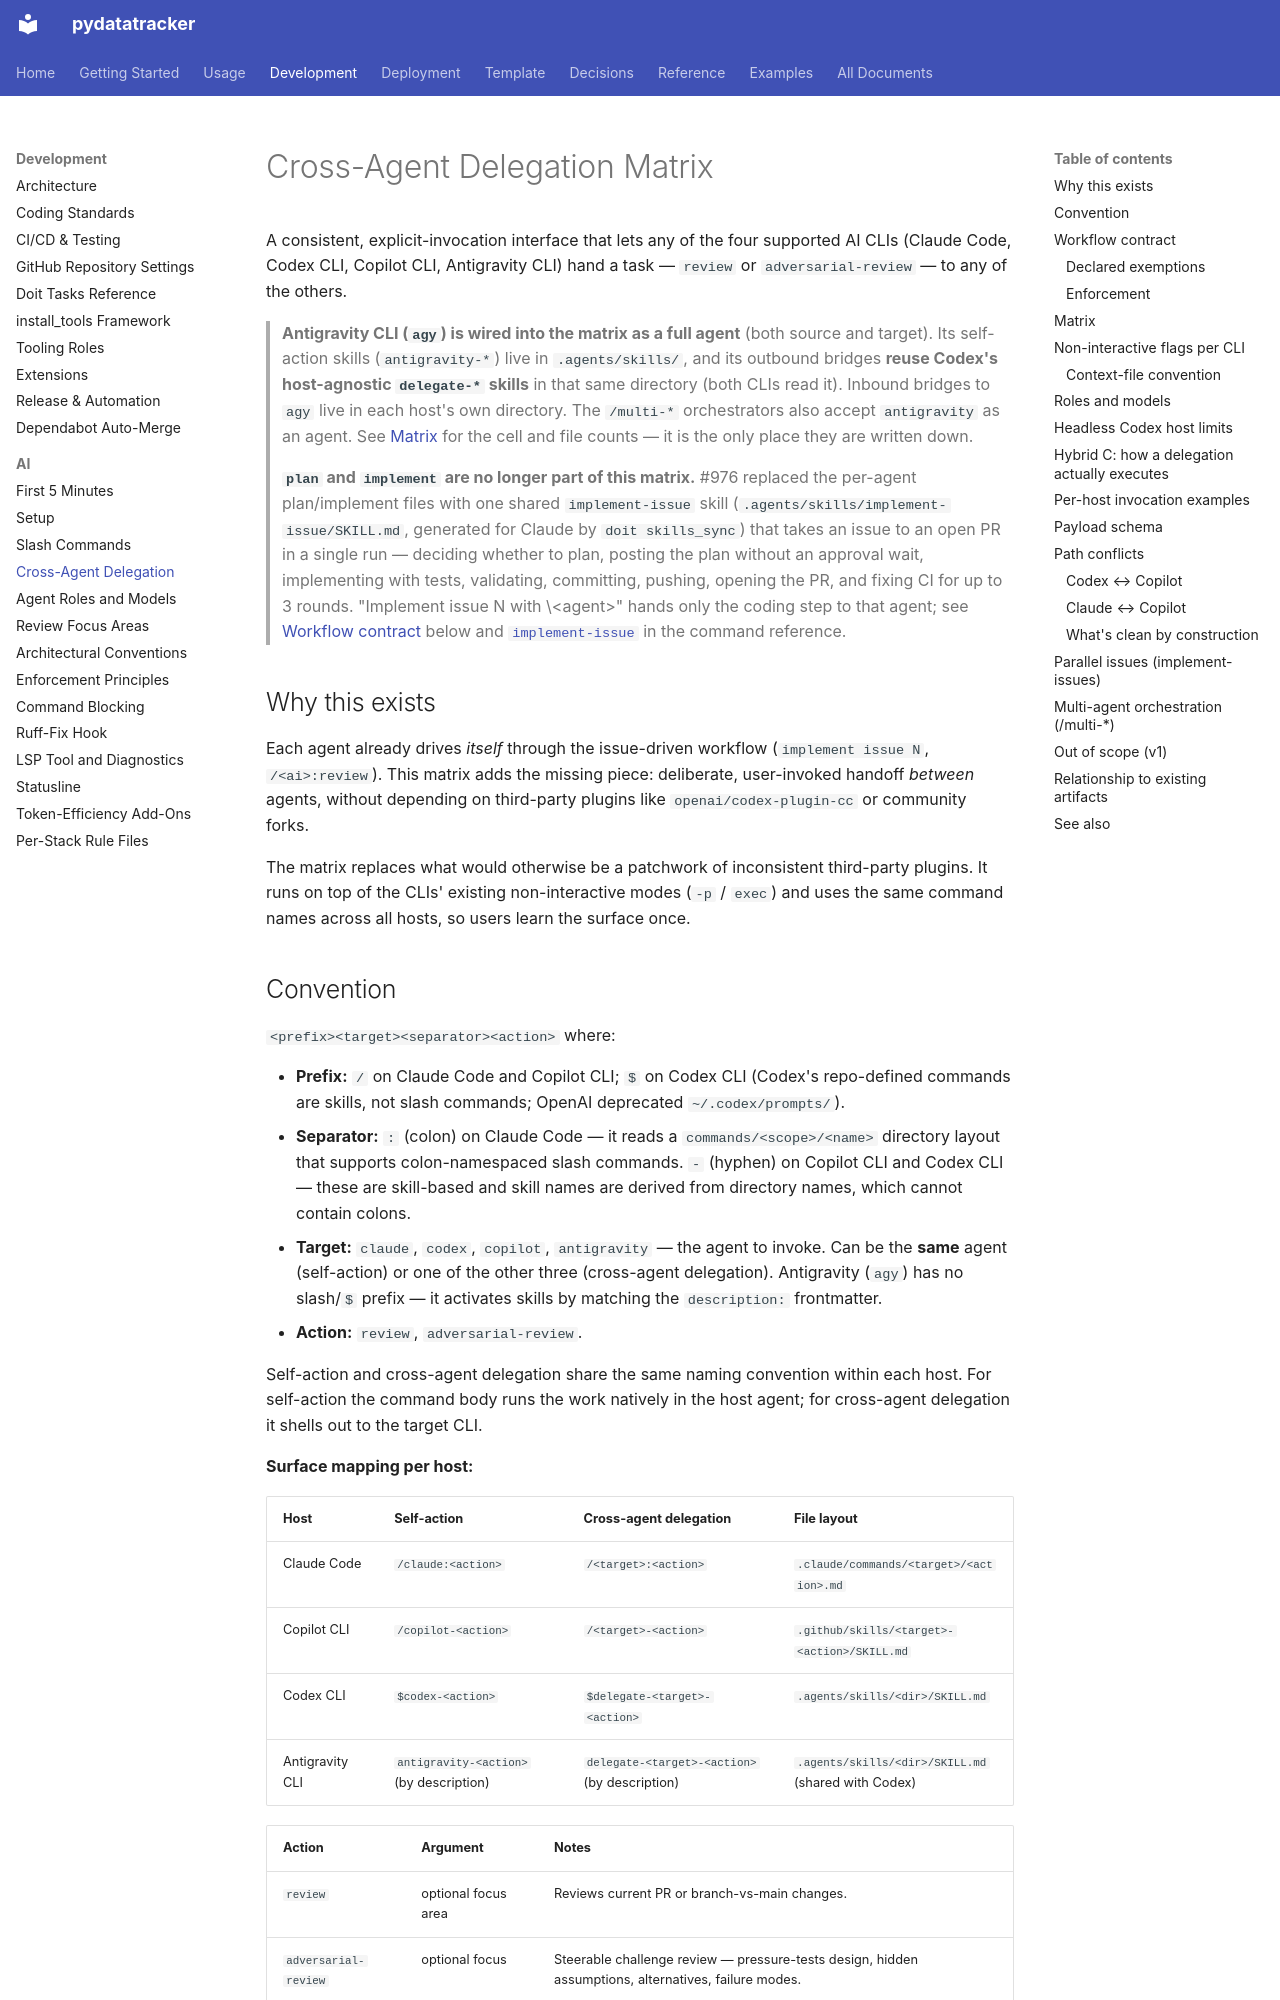

repository: endavis/pydatatracker · page: development/ai/cross-agent-delegation/index.html · generator: mkdocs

---
title: Cross-Agent Delegation Matrix
description: Commands that let any supported AI CLI hand a review task to any other; plan and implement are handled by the shared implement-issue skill instead
audience:
  - contributors
  - ai-agents
tags:
  - ai
  - workflow
---

# Cross-Agent Delegation Matrix

A consistent, explicit-invocation interface that lets any of the four supported AI CLIs (Claude Code, Codex CLI, Copilot CLI, Antigravity CLI) hand a task — `review` or `adversarial-review` — to any of the others.

> **Antigravity CLI (`agy`) is wired into the matrix as a full agent** (both source and target). Its self-action skills (`antigravity-*`) live in `.agents/skills/`, and its outbound bridges **reuse Codex's host-agnostic `delegate-*` skills** in that same directory (both CLIs read it). Inbound bridges to `agy` live in each host's own directory. The `/multi-*` orchestrators also accept `antigravity` as an agent. See [Matrix](#matrix) for the cell and file counts — it is the only place they are written down.

> **`plan` and `implement` are no longer part of this matrix.** #976 replaced the per-agent
> plan/implement files with one shared `implement-issue` skill
> (`.agents/skills/implement-issue/SKILL.md`, generated for Claude by `doit skills_sync`) that takes
> an issue to an open PR in a single run — deciding whether to plan, posting the plan without an
> approval wait, implementing with tests, validating, committing, pushing, opening the PR, and
> fixing CI for up to 3 rounds. "Implement issue N with \<agent\>" hands only the coding step to
> that agent; see [Workflow contract](#workflow-contract) below and
> [`implement-issue`](slash-commands.md#implement-issue-n) in the command reference.

## Why this exists

Each agent already drives *itself* through the issue-driven workflow (`implement issue N`, `/<ai>:review`). This matrix adds the missing piece: deliberate, user-invoked handoff *between* agents, without depending on third-party plugins like `openai/codex-plugin-cc` or community forks.

The matrix replaces what would otherwise be a patchwork of inconsistent third-party plugins. It runs on top of the CLIs' existing non-interactive modes (`-p` / `exec`) and uses the same command names across all hosts, so users learn the surface once.
